The GitHub repository jauniusc/cvmatch contains a labelled image folder "documents" with 4 categories: email, form, letter, resume. Examples follow, each with its label.

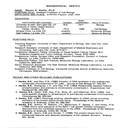
Label: resume

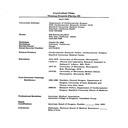
Label: resume

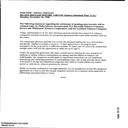
Label: email

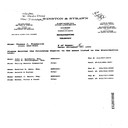
Label: form

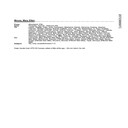
Label: email

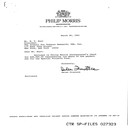
Label: letter
